Run: headless pygame with SDL's dummy video driver; simulated clock (each Clock.tick advances the game by its frame time, no real sleeping); random seed 0; keys injected as events and as key.get_pressed() state; no mouse input.
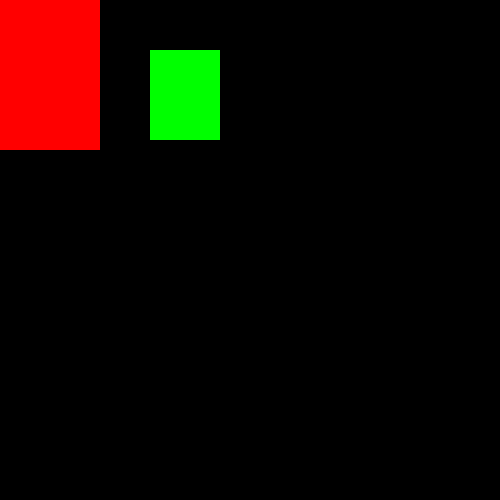
Frame 1 of 4 · flips 1–60 · no input
Frame 2 of 4 · flips 61–180 · tapped SPACE, RETURN · held RIGHT (→), D · screen unchanged from frame 1, image omitted
Frame 3 of 4 · flips 181–300 · held DOWN (↓), S · screen unchanged from frame 2, image omitted
Frame 4 of 4 · flips 301–420 · held LEFT (←), A, UP (↑), W · screen unchanged from frame 3, image omitted

The pygame program that drew these frames:

import pygame 

pygame.init()

window = pygame.display.set_mode((500, 500))
pygame.display.set_caption("Drawing two rectangle objects")

rect1 = pygame.Rect(0, 0, 100, 150)
rect2 = pygame.Rect(150, 50, 70, 90)

while True:
    for event in pygame.event.get():
        if event.type == pygame.QUIT:
            pygame.quit()
            quit()

    pygame.draw.rect(window, (255, 0, 0), rect1)
    pygame.draw.rect(window, (0, 255, 0), rect2)
    pygame.display.update()
